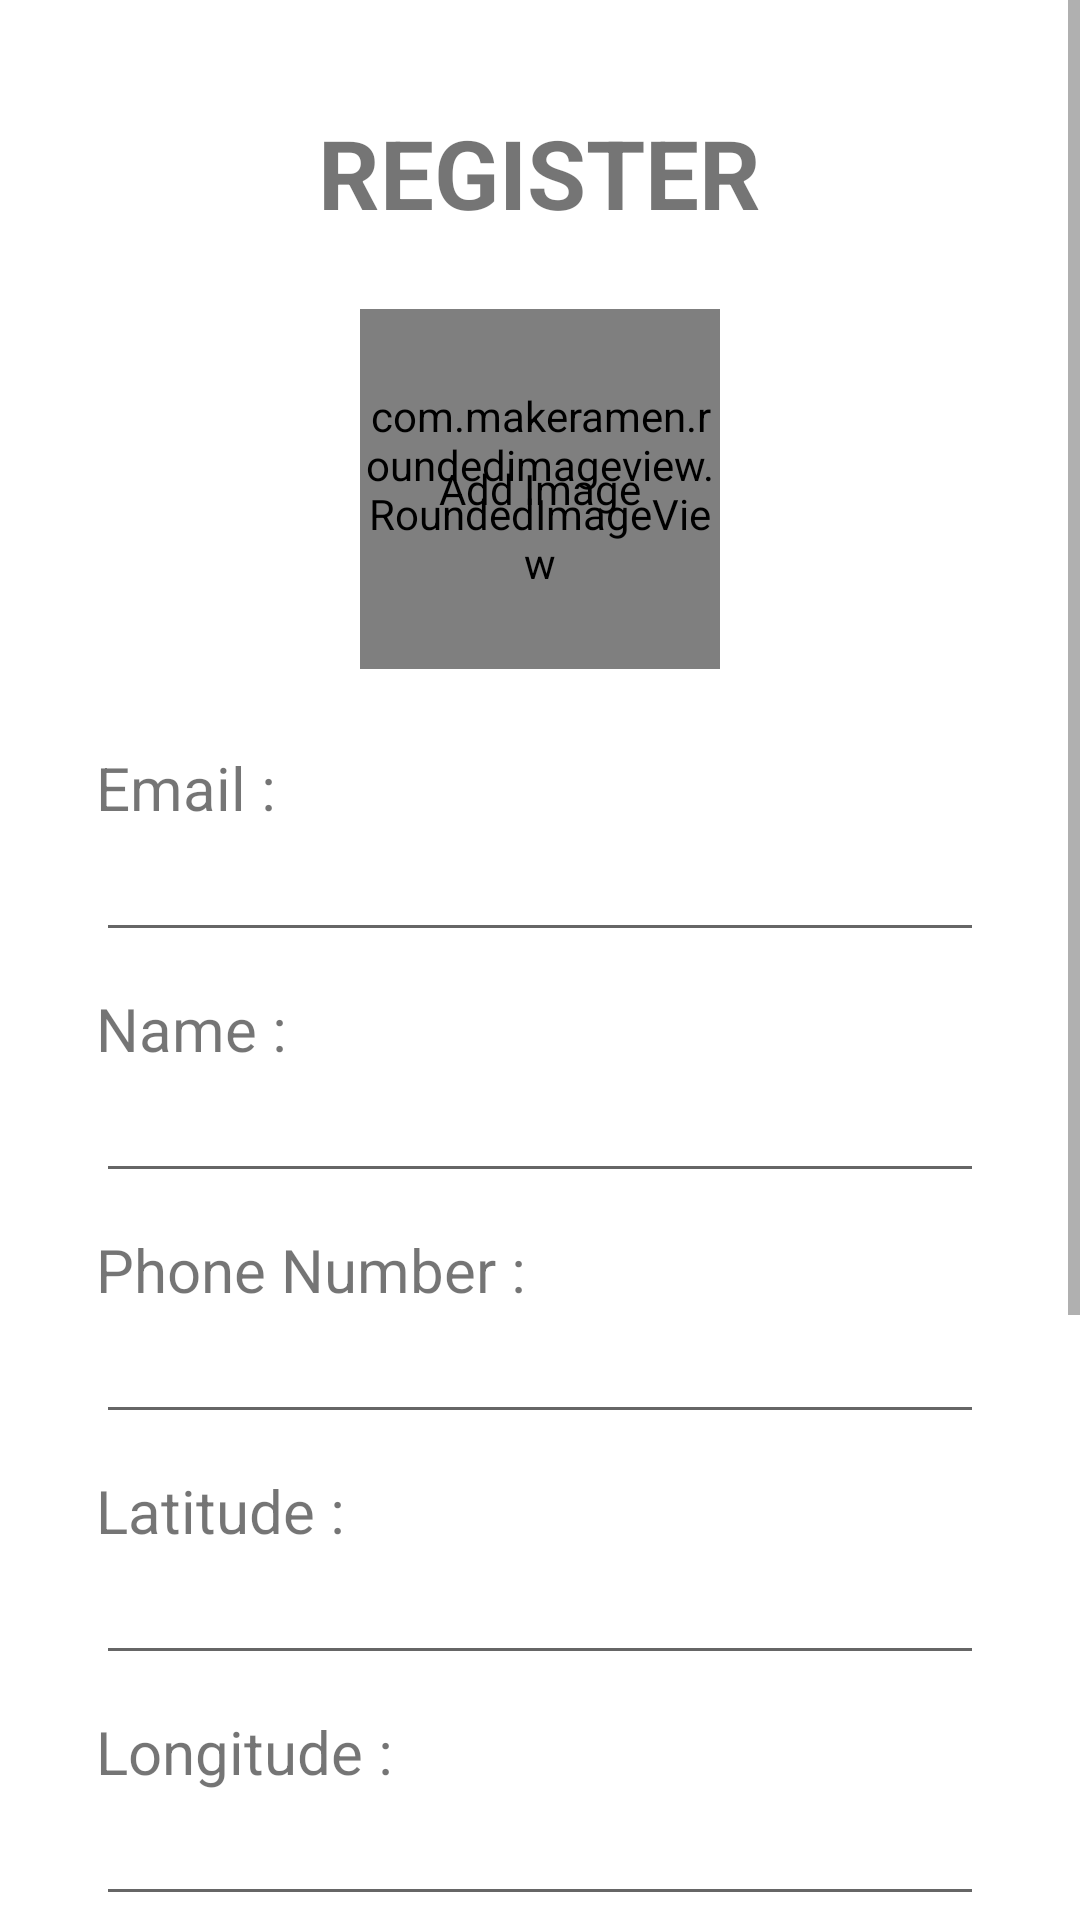

Here is an Android app screen rendered from its layout file. Give the layout XML and the strings, colors and styles it references.
<!-- AndroidManifest.xml: application theme Theme.ChatApps_Hayoo -->
<!-- res/layout/activity_register.xml -->
<?xml version="1.0" encoding="utf-8"?>
<ScrollView xmlns:android="http://schemas.android.com/apk/res/android"
    xmlns:app="http://schemas.android.com/apk/res-auto"
    xmlns:tools="http://schemas.android.com/tools"
    android:layout_width="match_parent"
    android:layout_height="match_parent"
    tools:context=".activities.RegisterActivity">

    <LinearLayout
        android:layout_width="match_parent"
        android:layout_height="match_parent"
        android:orientation="vertical"
        android:gravity="center"
        android:paddingVertical="36dp"
        android:paddingHorizontal="32dp">

        <TextView
            android:layout_width="wrap_content"
            android:layout_height="wrap_content"
            android:textSize="32dp"
            android:layout_marginBottom="10dp"
            android:textStyle="bold"
            android:text="REGISTER"/>

        <FrameLayout
            android:id="@+id/layout_image"
            android:layout_width="wrap_content"
            android:layout_height="wrap_content"
            android:layout_marginVertical="14dp">

            <com.makeramen.roundedimageview.RoundedImageView
                android:id="@+id/image_profile"
                android:layout_width="120dp"
                android:layout_height="120dp"
                android:background="@drawable/background_image"
                android:scaleType="centerCrop"
                app:riv_oval="true"/>

            <TextView
                android:id="@+id/text_add_image"
                android:layout_width="wrap_content"
                android:layout_height="wrap_content"
                android:layout_gravity="center"
                android:textColor="@color/black"
                android:text="Add Image"/>

        </FrameLayout>

        <TextView
            android:layout_width="match_parent"
            android:layout_height="wrap_content"
            android:layout_marginTop="12dp"
            android:textSize="20dp"
            android:text="Email :"/>

        <EditText
            android:id="@+id/et_email"
            android:layout_width="match_parent"
            android:layout_height="wrap_content"/>

        <TextView
            android:layout_width="match_parent"
            android:layout_height="wrap_content"
            android:layout_marginTop="12dp"
            android:textSize="20dp"
            android:text="Name :"/>

        <EditText
            android:id="@+id/et_name"
            android:layout_width="match_parent"
            android:layout_height="wrap_content"/>

        <TextView
            android:layout_width="match_parent"
            android:layout_height="wrap_content"
            android:layout_marginTop="12dp"
            android:textSize="20dp"
            android:text="Phone Number :"/>

        <EditText
            android:id="@+id/et_phone_number"
            android:layout_width="match_parent"
            android:layout_height="wrap_content"
            android:inputType="number"/>

        <TextView
            android:layout_width="match_parent"
            android:layout_height="wrap_content"
            android:layout_marginTop="12dp"
            android:textSize="20dp"
            android:text="Latitude :"/>

        <EditText
            android:id="@+id/et_latitude"
            android:layout_width="match_parent"
            android:layout_height="wrap_content"
            android:inputType="numberDecimal"/>

        <TextView
            android:layout_width="match_parent"
            android:layout_height="wrap_content"
            android:layout_marginTop="12dp"
            android:textSize="20dp"
            android:text="Longitude :"/>

        <EditText
            android:id="@+id/et_longitude"
            android:layout_width="match_parent"
            android:layout_height="wrap_content"
            android:inputType="numberDecimal"/>

        <TextView
            android:layout_width="match_parent"
            android:layout_height="wrap_content"
            android:layout_marginTop="12dp"
            android:textSize="20dp"
            android:text="Password :"/>

        <EditText
            android:id="@+id/et_password"
            android:layout_width="match_parent"
            android:layout_height="wrap_content"
            android:inputType="textPassword"/>

        <TextView
            android:layout_width="match_parent"
            android:layout_height="wrap_content"
            android:layout_marginTop="12dp"
            android:textSize="20dp"
            android:text="Confirm Password :"/>

        <EditText
            android:id="@+id/et_confirm_password"
            android:layout_width="match_parent"
            android:layout_height="wrap_content"
            android:inputType="textPassword"/>

        <Button
            android:id="@+id/btn_register"
            android:layout_width="match_parent"
            android:layout_height="wrap_content"
            android:layout_marginTop="20dp"
            android:text="register"/>

        <LinearLayout
            android:layout_width="match_parent"
            android:layout_height="wrap_content"
            android:layout_marginTop="12dp"
            android:orientation="horizontal"
            android:gravity="center">

            <TextView
                android:layout_width="wrap_content"
                android:layout_height="wrap_content"
                android:layout_marginRight="8dp"
                android:text="Already have an account?"/>

            <TextView
                android:id="@+id/btn_login"
                android:layout_width="wrap_content"
                android:layout_height="wrap_content"
                android:textColor="@color/primary"
                android:text="Login"/>
        </LinearLayout>

    </LinearLayout>

</ScrollView>
<!-- resources referenced by this layout -->
<resources>
  <color name="black">#FF000000</color>
  <color name="primary">#1C2E46</color>
  <style name="Theme.ChatApps_Hayoo" parent="Theme.MaterialComponents.DayNight.NoActionBar">
  
          <item name="colorPrimary">@color/primary</item>
          <item name="android:statusBarColor" tools:targetApi="l">@color/primary</item>
  
      </style>
</resources>
